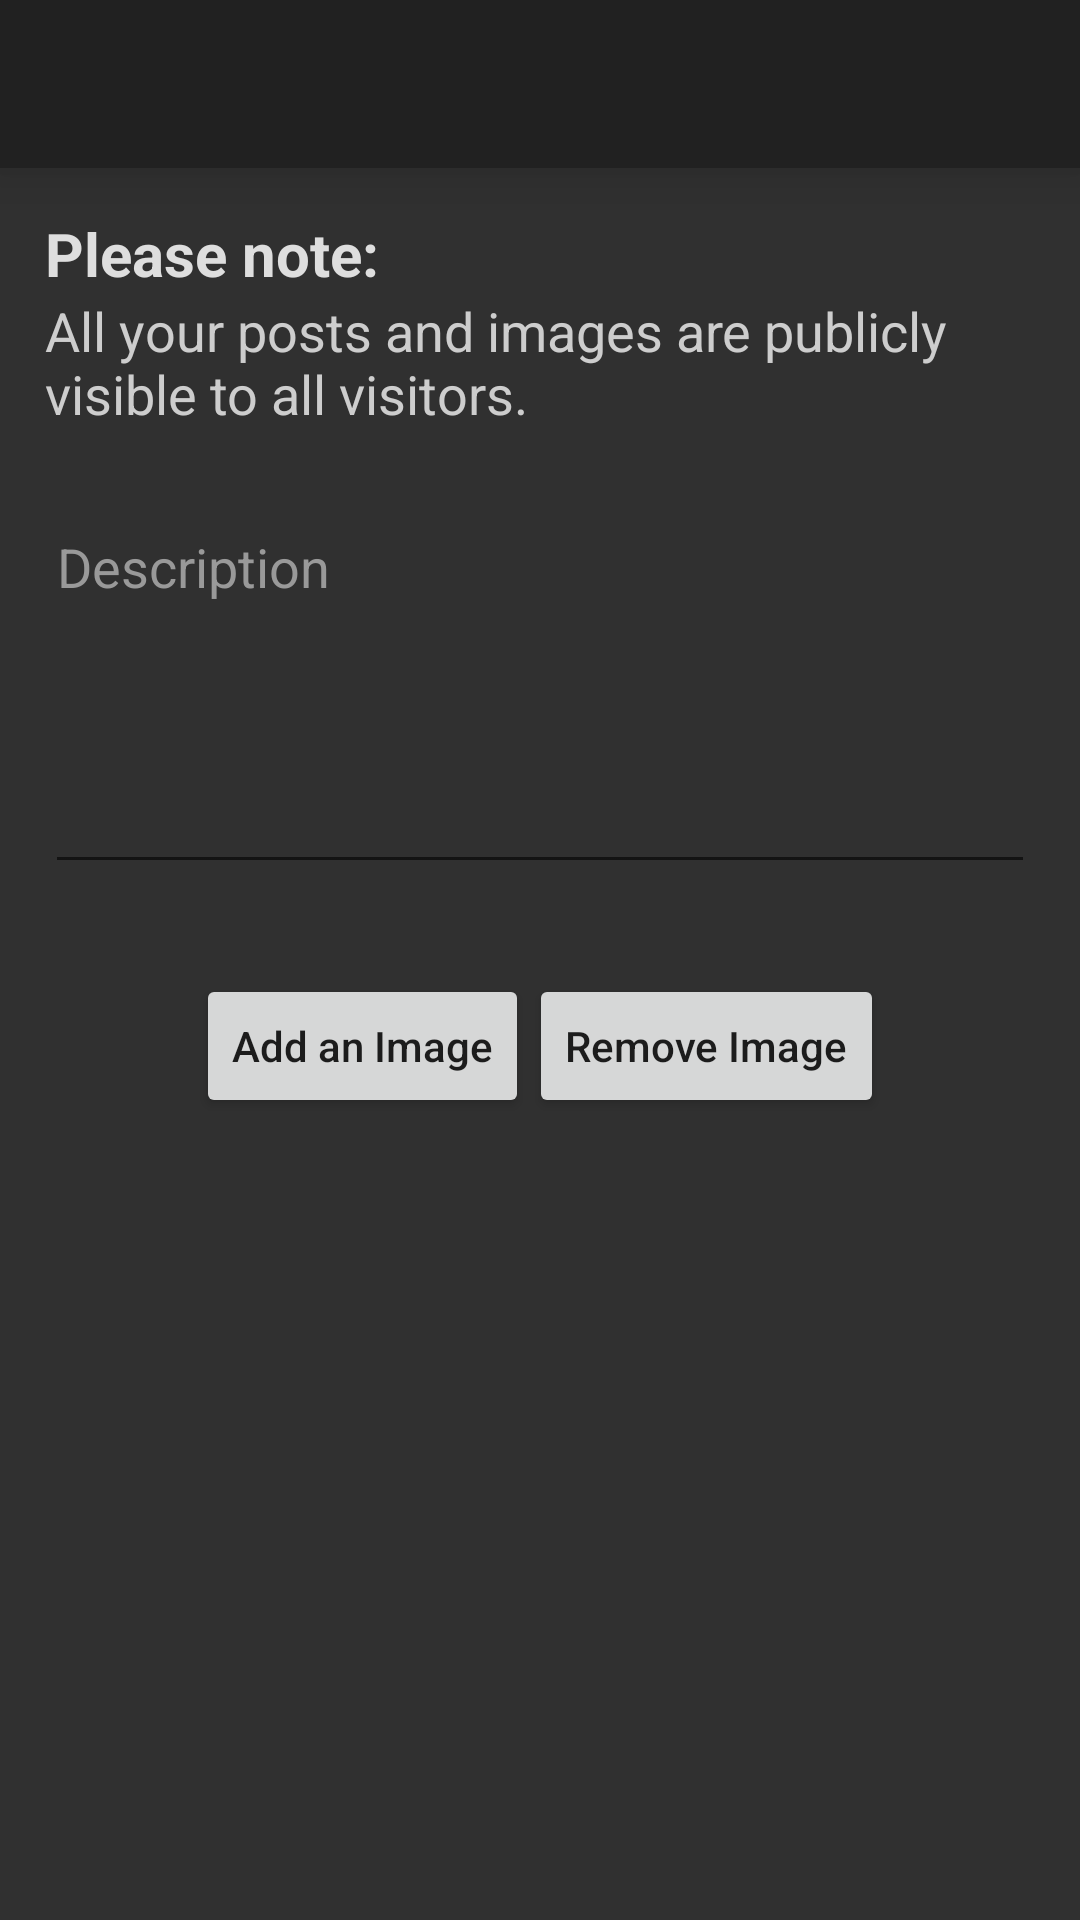

The Android layout XML behind this screen, and the referenced resources:
<!-- AndroidManifest.xml: application theme AppThemeDark -->
<!-- res/layout/activity_create_post.xml -->
<?xml version="1.0" encoding="utf-8"?>
<LinearLayout xmlns:android="http://schemas.android.com/apk/res/android"
    android:layout_width="match_parent"
    android:layout_height="match_parent"
    android:background="?attr/colorBackground"
    android:orientation="vertical">

    <include layout="@layout/toolbar" />

    <ScrollView
        android:layout_width="match_parent"
        android:layout_height="match_parent">

        <LinearLayout
            android:layout_width="match_parent"
            android:layout_height="match_parent"
            android:orientation="vertical"
            android:focusable="true"
            android:focusableInTouchMode="true"
            android:padding="15dp">

            <TextView
                android:layout_width="wrap_content"
                android:layout_height="wrap_content"
                android:text="Please note:"
                android:textColor="?attr/colorTitle"
                android:textStyle="bold"
                android:textSize="20sp"/>
            <TextView
                android:layout_width="wrap_content"
                android:layout_height="wrap_content"
                android:text="All your posts and images are publicly visible to all visitors."
                android:textColor="?attr/colorSubTitle"
                android:textSize="18sp"/>

            <android.support.design.widget.TextInputLayout
                android:id="@+id/input_layout_description"
                android:layout_width="match_parent"
                android:layout_height="wrap_content"
                android:layout_marginTop="15dp"
                android:textColorHint="?attr/colorHintText">

                <EditText
                    android:id="@+id/desc_et"
                    android:layout_width="match_parent"
                    android:layout_height="wrap_content"
                    android:textColorHint="?attr/colorHintText"
                    android:textColor="?attr/colorTitle"
                    android:hint="Description"
                    android:lines="5"
                    android:gravity="top|left"
                    android:focusable="true"
                    android:focusableInTouchMode="true"
                    android:maxLength="300"
                    android:inputType="textMultiLine" />

            </android.support.design.widget.TextInputLayout>

            <ImageView
                android:id="@+id/image_preview"
                android:layout_width="match_parent"
                android:layout_height="wrap_content"
                android:scaleType="fitStart"
                android:adjustViewBounds="true"
                android:layout_marginTop="15dp"/>

            <LinearLayout
                android:layout_width="wrap_content"
                android:layout_height="wrap_content"
                android:layout_gravity="center"
                android:layout_margin="15dp">

                <Button
                    android:id="@+id/add_image_btn"
                    android:layout_width="wrap_content"
                    android:layout_height="wrap_content"
                    android:text="Add an Image"
                    android:textAllCaps="false"
                    android:drawablePadding="7.5dp"
                    android:drawableLeft="@drawable/ic_image_black_24dp"/>

                <Button
                    android:id="@+id/remove_image_btn"
                    android:layout_width="wrap_content"
                    android:layout_height="wrap_content"
                    android:text="Remove Image"
                    android:textAllCaps="false"
                    android:drawablePadding="5dp"
                    android:drawableLeft="@drawable/ic_close_black_24dp"/>

            </LinearLayout>

        </LinearLayout>
    </ScrollView>

</LinearLayout>
<!-- res/layout/toolbar.xml (included above) -->
<?xml version="1.0" encoding="utf-8"?>
<android.support.v7.widget.Toolbar android:id="@+id/toolbar"
    xmlns:android="http://schemas.android.com/apk/res/android"
    android:layout_width="match_parent"
    android:layout_height="wrap_content"
    android:background="?attr/colorPrimaryDark"
    app:titleTextColor="?attr/colorTitle"
    app:theme="@style/ToolbarTheme"
    xmlns:app="http://schemas.android.com/apk/res-auto"
    android:elevation="10dp">

</android.support.v7.widget.Toolbar>
<!-- resources referenced by this layout -->
<resources>
  <style name="ToolbarTheme" parent="@style/ThemeOverlay.AppCompat.ActionBar">
          <item name="colorControlNormal">@android:color/white</item> 
      </style>
  <style name="AppThemeDark" parent="Theme.AppCompat.Light.NoActionBar">
  
          <item name="colorPrimary">#DEDEDE</item>
          <item name="colorPrimaryDark">#212121</item> 
          <item name="colorAccent">#868686</item>
  
          <item name="colorTitle">#DEDEDE</item>
          <item name="colorSubTitle">#CDCDCD</item>
          <item name="colorHintText">#999999</item>
  
          <item name="colorBackground">#303030</item>
          <item name="colorBackgroundDark">#212121</item>
          <item name="colorMiniPlayerBackground">#111111</item>
  
          <item name="iconsTint">#FFFFFF</item>
          <item name="colorProgressBar">#868686</item>
  
          <item name="colorToolbarBackground">#212121</item>
          <item name="colorToolbarText">#FFFFFF</item>
  
  
          <item name="cardColorTitle">#212121</item>
          <item name="cardColorSubtitle">#303030</item>
          <item name="cardColorProgressBar">#212121</item>
  
  
      </style>
</resources>
